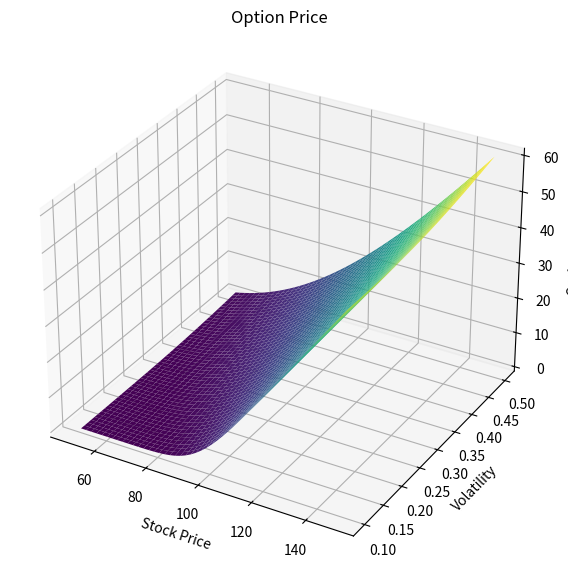
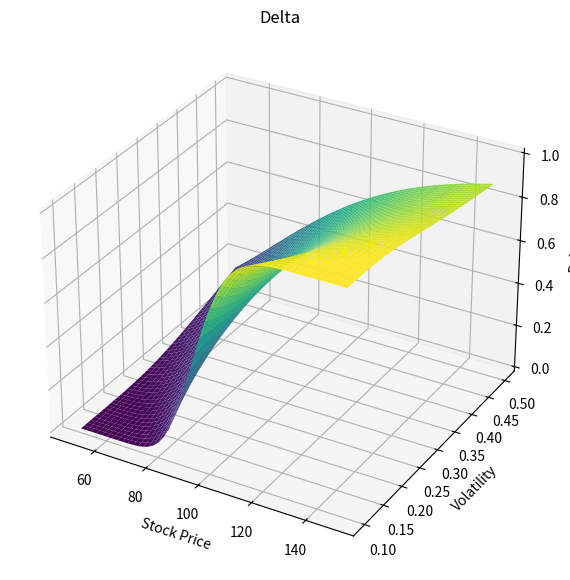
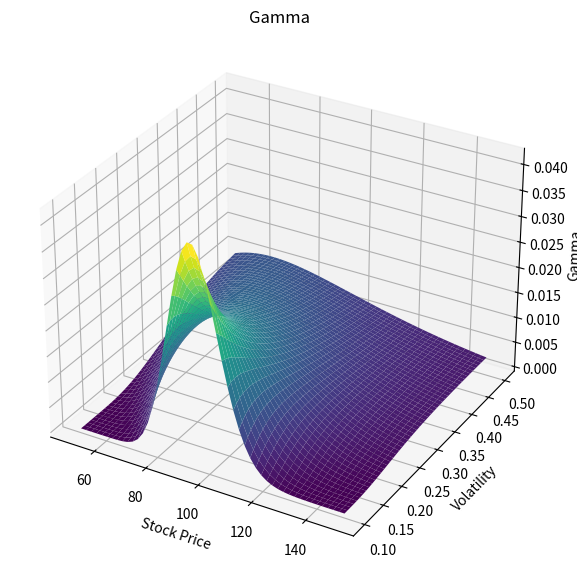
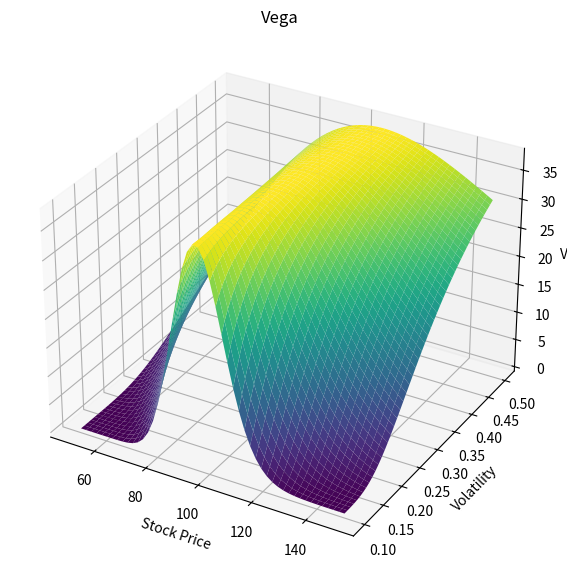
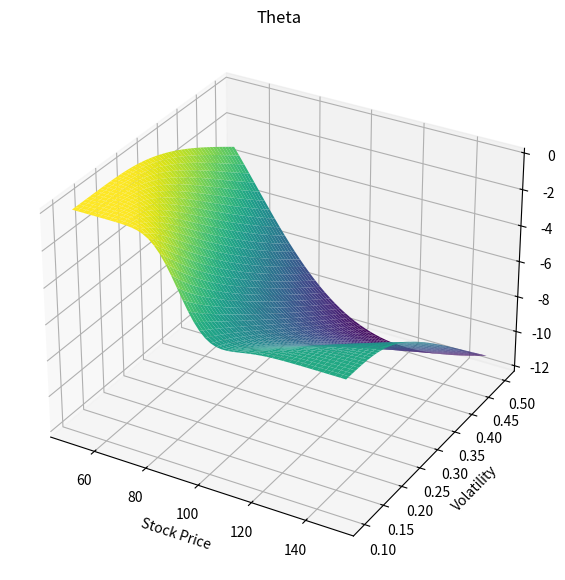

These charts were generated, in order, by the following Python code:
import numpy as np
import matplotlib.pyplot as plt
from scipy.stats import norm
from mpl_toolkits.mplot3d import Axes3D
import os


# -----------------------------
# Black-Scholes Model
# -----------------------------

def d1(S,K,T,r,sigma):

    return (np.log(S/K)+(r+0.5*sigma**2)*T)/(sigma*np.sqrt(T))

def d2(S,K,T,r,sigma):

    return d1(S,K,T,r,sigma)-sigma*np.sqrt(T)


def call_price(S,K,T,r,sigma):

    return S*norm.cdf(d1(S,K,T,r,sigma))-K*np.exp(-r*T)*norm.cdf(d2(S,K,T,r,sigma))


def delta(S,K,T,r,sigma):

    return norm.cdf(d1(S,K,T,r,sigma))


def gamma(S,K,T,r,sigma):

    return norm.pdf(d1(S,K,T,r,sigma))/(S*sigma*np.sqrt(T))


def vega(S,K,T,r,sigma):

    return S*norm.pdf(d1(S,K,T,r,sigma))*np.sqrt(T)


def theta(S,K,T,r,sigma):

    term1=-(S*norm.pdf(d1(S,K,T,r,sigma))*sigma)/(2*np.sqrt(T))
    term2=-r*K*np.exp(-r*T)*norm.cdf(d2(S,K,T,r,sigma))
    return term1+term2


# -----------------------------
# Parameters
# -----------------------------

K=100
r=0.05
T=1

stock_prices=np.linspace(50,150,50)

vols=np.linspace(0.1,0.5,50)

S,V=np.meshgrid(stock_prices,vols)


# -----------------------------
# Compute Surfaces
# -----------------------------

price_surface=call_price(S,K,T,r,V)
delta_surface=delta(S,K,T,r,V)
gamma_surface=gamma(S,K,T,r,V)
vega_surface=vega(S,K,T,r,V)
theta_surface=theta(S,K,T,r,V)


# -----------------------------
# Create Results Folder
# -----------------------------

if not os.path.exists("results"):

    os.makedirs("results")


# -----------------------------
# 3D Plot Function
# -----------------------------

def plot_surface(X,Y,Z,title,filename):

    fig=plt.figure(figsize=(10,7))

    ax=fig.add_subplot(111,projection='3d')

    ax.plot_surface(X,Y,Z,cmap='viridis')

    ax.set_xlabel("Stock Price")

    ax.set_ylabel("Volatility")

    ax.set_zlabel(title)

    ax.set_title(title)

    plt.savefig("results/"+filename)

    plt.close()


# -----------------------------
# Generate Charts
# -----------------------------

plot_surface(S,V,price_surface,"Option Price","option_price_surface.png")

plot_surface(S,V,delta_surface,"Delta","delta_surface.png")

plot_surface(S,V,gamma_surface,"Gamma","gamma_surface.png")

plot_surface(S,V,vega_surface,"Vega","vega_surface.png")

plot_surface(S,V,theta_surface,"Theta","theta_surface.png")


print("All charts saved in results folder")
